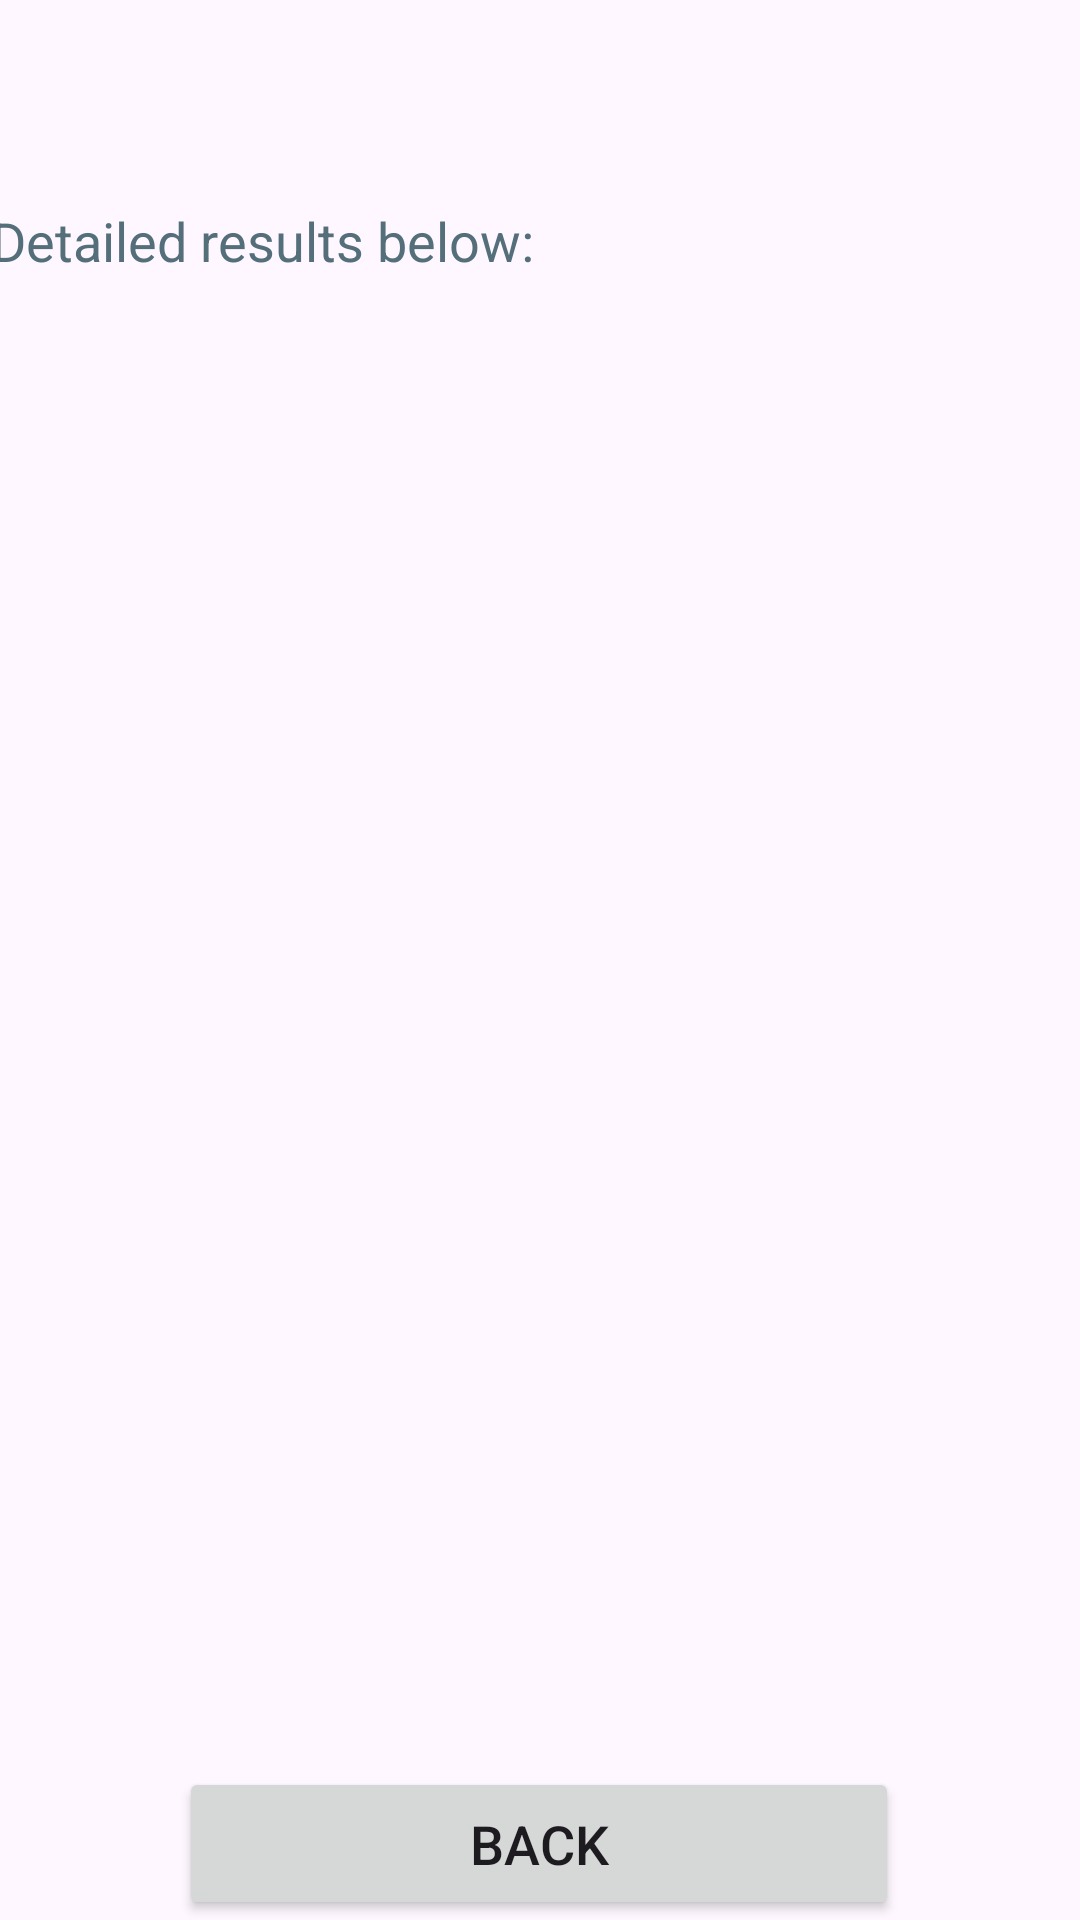

Android layout source for this screen:
<!-- AndroidManifest.xml: application theme Theme.SmartScreenApp -->
<!-- res/layout/activity_detail.xml -->
<?xml version="1.0" encoding="utf-8"?>
<androidx.constraintlayout.widget.ConstraintLayout xmlns:android="http://schemas.android.com/apk/res/android"
    xmlns:app="http://schemas.android.com/apk/res-auto"
    xmlns:tools="http://schemas.android.com/tools"
    android:id="@+id/main"
    android:layout_width="match_parent"
    android:layout_height="match_parent"
    tools:context=".DetailActivity">

    <TextView
        android:id="@+id/detailTextView"
        android:layout_width="352dp"
        android:layout_height="400dp"
        android:layout_marginStart="29dp"
        android:layout_marginTop="16dp"
        android:layout_marginEnd="44dp"
        android:layout_marginBottom="120dp"
        android:hint="@string/detailed_results_below"
        android:textColorHint="#546E7A"
        android:textSize="18sp"
        app:layout_constraintBottom_toBottomOf="parent"
        app:layout_constraintEnd_toEndOf="parent"
        app:layout_constraintStart_toStartOf="parent"
        app:layout_constraintTop_toTopOf="parent" />

    <Button
        android:id="@+id/backButton"
        android:layout_width="240dp"
        android:layout_height="51dp"
        android:layout_marginStart="85dp"
        android:layout_marginEnd="86dp"
        android:text="@string/back"
        android:textSize="18sp"
        app:layout_constraintBottom_toBottomOf="parent"
        app:layout_constraintEnd_toEndOf="parent"
        app:layout_constraintStart_toStartOf="parent" />
</androidx.constraintlayout.widget.ConstraintLayout>
<!-- resources referenced by this layout -->
<resources>
  <string name="back">Back</string>
  <string name="detailed_results_below">Detailed results below:</string>
  <style name="Theme.SmartScreenApp" parent="Base.Theme.SmartScreenApp" />
  <style name="Base.Theme.SmartScreenApp" parent="Theme.Material3.DayNight.NoActionBar">
          
          
      </style>
</resources>
